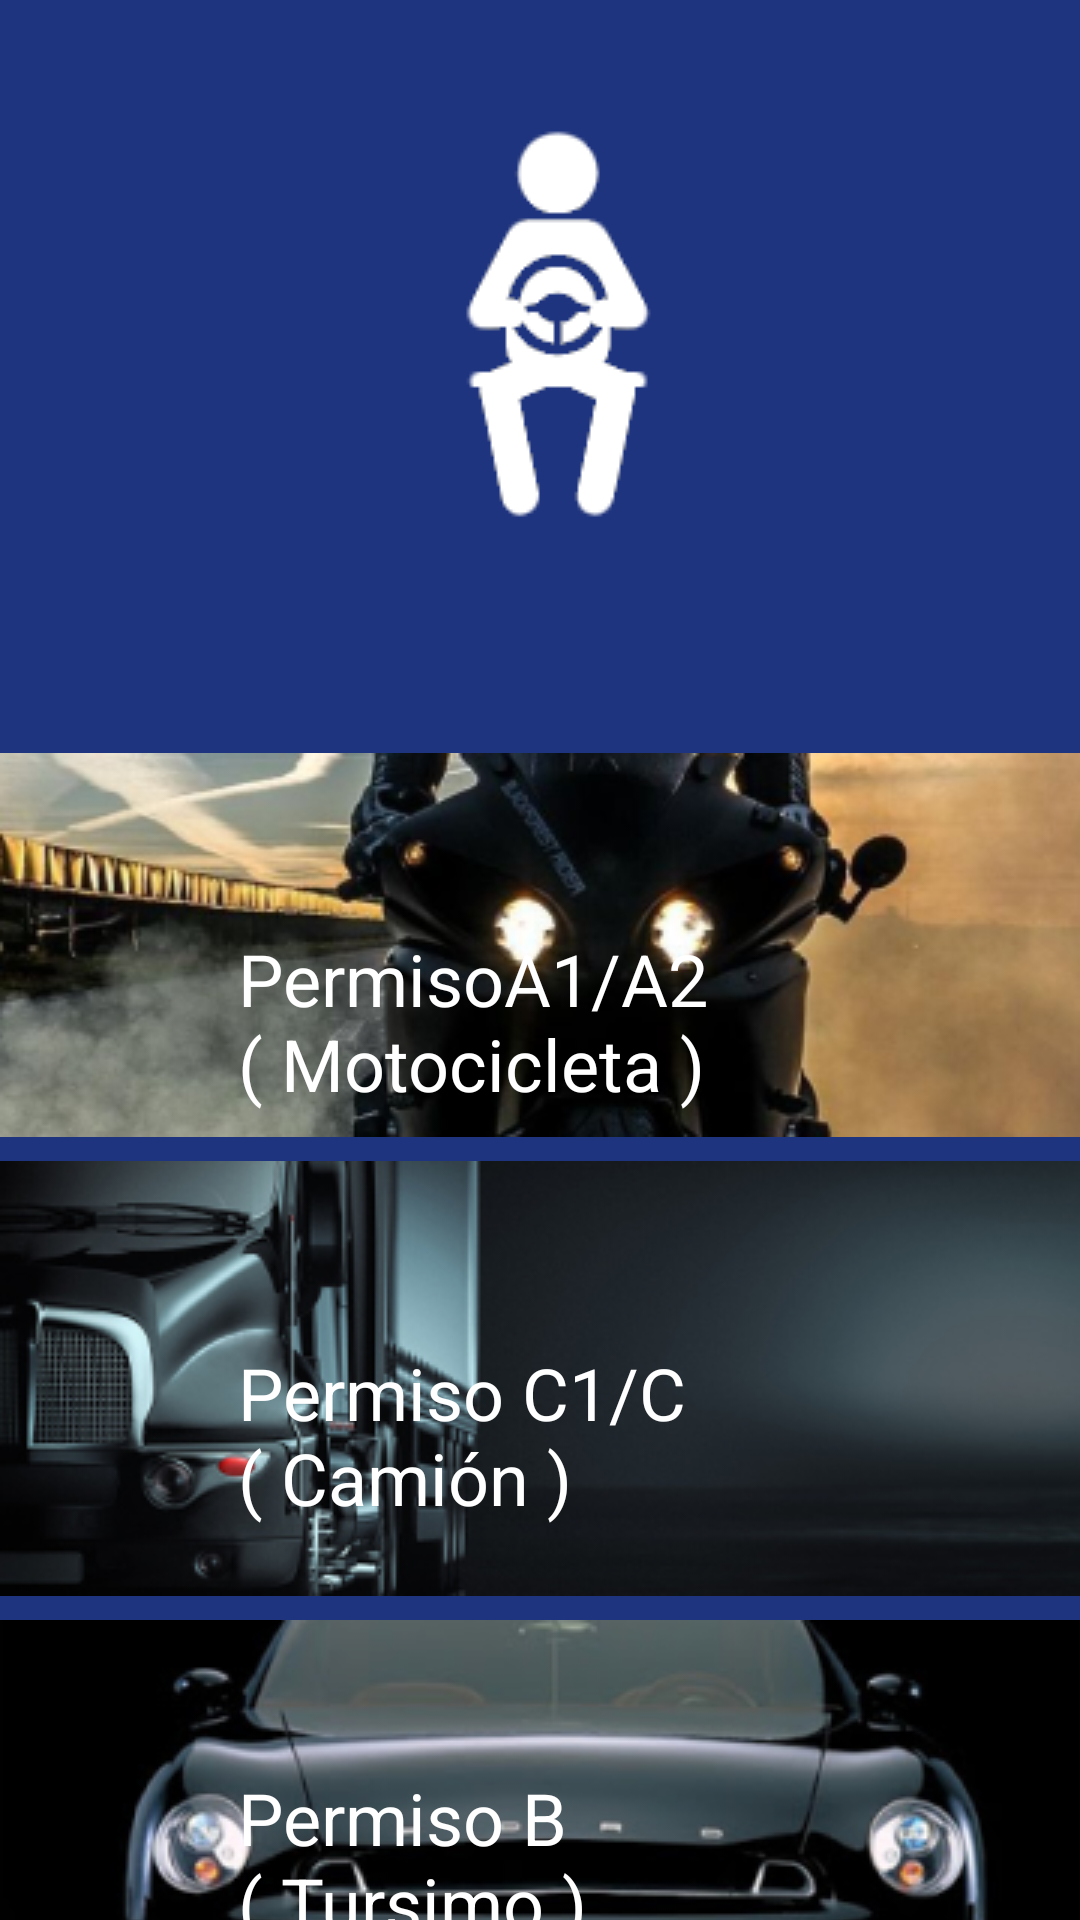

Here is an Android app screen rendered from its layout file. Give the layout XML and the strings, colors and styles it references.
<!-- AndroidManifest.xml: application theme Theme.ProyectoM07IziMoto -->
<!-- res/layout/fragment_pagina_principal.xml -->
<?xml version="1.0" encoding="utf-8"?>
<ScrollView

 xmlns:android="http://schemas.android.com/apk/res/android"
    xmlns:app="http://schemas.android.com/apk/res-auto"
    xmlns:tools="http://schemas.android.com/tools"
    android:layout_width="match_parent"
    android:layout_height="match_parent"
    android:background="#1F347F"
    android:scrollbarSize="19dp"
    android:scrollbars="none">

    <androidx.constraintlayout.widget.ConstraintLayout
        android:layout_width="match_parent"
        android:layout_height="match_parent"
        app:layout_behavior="@string/appbar_scrolling_view_behavior">

        



        <ImageView
            android:id="@+id/imageView"
            android:layout_width="wrap_content"
            android:layout_height="wrap_content"
            android:layout_marginTop="16dp"
            app:layout_constraintEnd_toEndOf="parent"
            app:layout_constraintHorizontal_bias="0.498"
            app:layout_constraintStart_toStartOf="parent"
            app:layout_constraintTop_toTopOf="parent"
            app:srcCompat="@drawable/logopequenio" />

        <ImageView
            android:id="@+id/imageView2"
            android:layout_width="match_parent"
            android:scaleType="centerCrop"
            android:layout_height="wrap_content"
            android:layout_marginTop="56dp"
            app:layout_constraintStart_toStartOf="parent"
            app:layout_constraintTop_toBottomOf="@+id/imageView"
            app:srcCompat="@drawable/fotomoto" />

        <ImageView
            android:id="@+id/imageView3"
            android:layout_width="match_parent"
            android:layout_height="0dp"
            android:layout_marginTop="8dp"
            app:layout_constraintTop_toBottomOf="@+id/imageView2"
            app:srcCompat="@drawable/fotocamion"
            android:scaleType="centerCrop"

            tools:layout_editor_absoluteX="0dp" />

        <ImageView
            android:id="@+id/imageView4"
            android:layout_width="match_parent"
            android:layout_height="wrap_content"
            android:layout_marginTop="8dp"
            app:layout_constraintTop_toBottomOf="@+id/imageView3"
            app:srcCompat="@drawable/fotocoche"
            android:scaleType="centerCrop"

            tools:layout_editor_absoluteX="0dp" />

        <TextView
            android:id="@+id/textView"
            android:layout_width="227dp"
            android:layout_height="69dp"
            android:text="@string/permisoa1_a2_motocicleta"
            android:textColor="#ffffff"
            android:textSize="24sp"
            app:layout_constraintBottom_toBottomOf="@+id/imageView2"
            app:layout_constraintEnd_toEndOf="@+id/imageView2"
            app:layout_constraintHorizontal_bias="0.597"
            app:layout_constraintStart_toStartOf="@+id/imageView2"
            app:layout_constraintTop_toBottomOf="@+id/imageView"
            app:layout_constraintVertical_bias="1.0" />

        <TextView
            android:id="@+id/textView2"
            android:layout_width="227dp"
            android:layout_height="69dp"
            android:text="@string/permiso_c1_c_cami_n"
            android:textColor="#ffffff"
            android:textSize="24sp"
            app:layout_constraintBottom_toBottomOf="@+id/imageView3"
            app:layout_constraintEnd_toEndOf="@+id/imageView2"
            app:layout_constraintHorizontal_bias="0.597"
            app:layout_constraintStart_toStartOf="@+id/imageView2"
            app:layout_constraintTop_toTopOf="@+id/imageView3"
            app:layout_constraintVertical_bias="0.802" />


        <TextView
            android:id="@+id/textView3"
            android:layout_width="227dp"
            android:layout_height="69dp"
            android:text="@string/permiso_b_tursimo"
            android:textColor="#ffffff"
            android:textSize="24sp"
            app:layout_constraintBottom_toBottomOf="parent"
            app:layout_constraintEnd_toEndOf="@+id/imageView2"
            app:layout_constraintHorizontal_bias="0.597"
            app:layout_constraintStart_toStartOf="@+id/imageView2"
            app:layout_constraintTop_toTopOf="@+id/imageView4"
            app:layout_constraintVertical_bias="0.753" />

    </androidx.constraintlayout.widget.ConstraintLayout>

</ScrollView>
<!-- resources referenced by this layout -->
<resources>
  <!-- drawable fotocamion: png bitmap (drawable, 64125 bytes) -->
  <!-- drawable fotocoche: png bitmap (drawable, 46514 bytes) -->
  <!-- drawable fotomoto: png bitmap (drawable, 74488 bytes) -->
  <!-- drawable logopequenio: png bitmap (drawable, 7150 bytes) -->
  <string name="permiso_b_tursimo">Permiso B ( Tursimo )</string>
  <string name="permiso_c1_c_cami_n">Permiso C1/C ( Camión )</string>
  <string name="permisoa1_a2_motocicleta">PermisoA1/A2 ( Motocicleta )</string>
  <style name="Theme.ProyectoM07IziMoto" parent="Theme.MaterialComponents.DayNight.NoActionBar">
          
          <item name="colorPrimary">@color/purple_500</item>
          <item name="colorPrimaryVariant">@color/purple_700</item>
          <item name="colorOnPrimary">@color/white</item>
          
          <item name="colorSecondary">@color/teal_200</item>
          <item name="colorSecondaryVariant">@color/teal_700</item>
          <item name="colorOnSecondary">@color/black</item>
          
          <item name="android:statusBarColor" tools:targetApi="l">?attr/colorPrimaryVariant</item>
          
          <item name="windowActionBar">false</item>
          <item name="windowNoTitle">true</item>
      </style>
  <!-- not gathered from this repository: default colours our renderer supplied (Android Studio template values) -->
  <color name="purple_500">#FF6200EE</color>
  <color name="purple_700">#FF3700B3</color>
  <color name="teal_200">#FF03DAC5</color>
  <color name="teal_700">#FF018786</color>
  <color name="black">#FF000000</color>
  <color name="white">#FFFFFFFF</color>
</resources>
